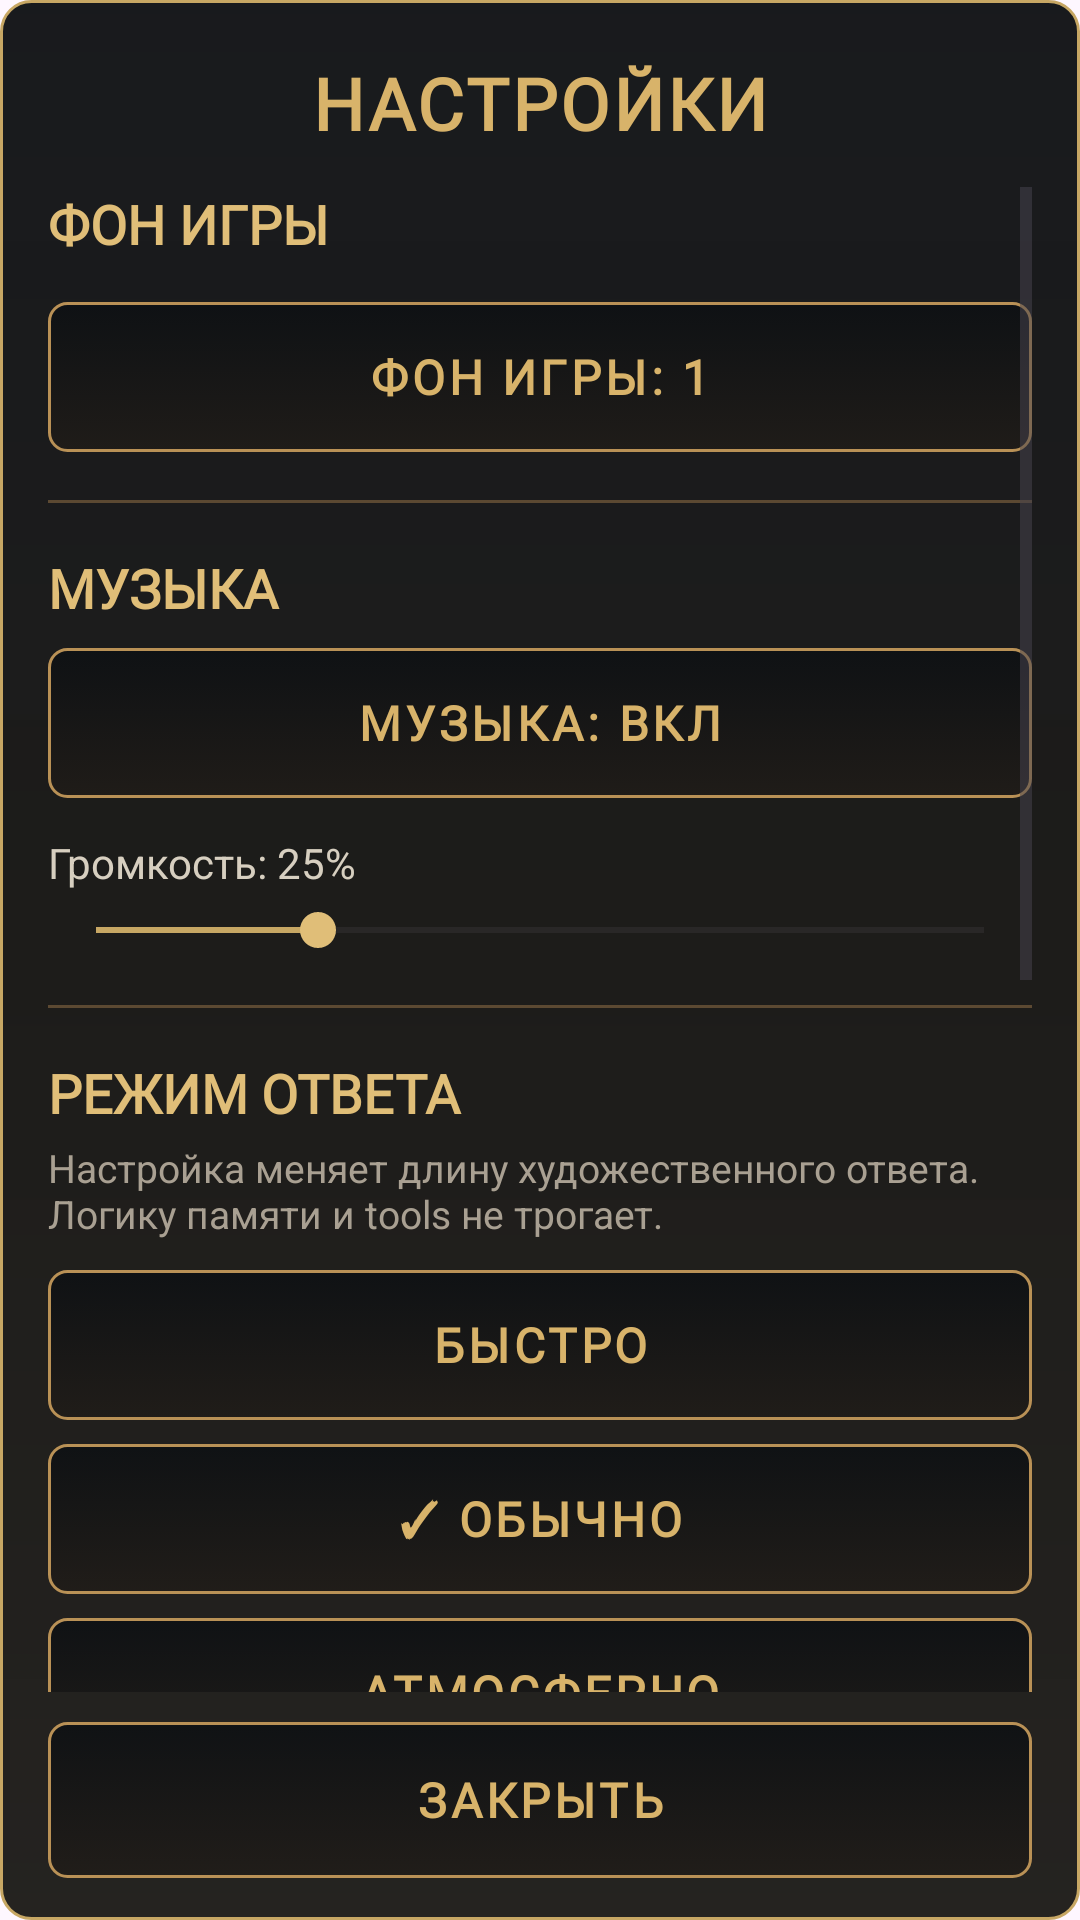

Android layout source for this screen:
<!-- AndroidManifest.xml: application theme Theme.MyDND -->
<!-- res/layout/dialog_settings.xml -->
<?xml version="1.0" encoding="utf-8"?>
<LinearLayout xmlns:android="http://schemas.android.com/apk/res/android"
    android:layout_width="match_parent"
    android:layout_height="match_parent"
    android:background="@drawable/living_worlds_panel_background"
    android:orientation="vertical"
    android:paddingStart="16dp"
    android:paddingTop="18dp"
    android:paddingEnd="16dp"
    android:paddingBottom="14dp">

    <TextView
        android:layout_width="match_parent"
        android:layout_height="wrap_content"
        android:fontFamily="@font/philosopher_bold"
        android:gravity="center"
        android:letterSpacing="0.04"
        android:text="НАСТРОЙКИ"
        android:textColor="#D8B36A"
        android:textSize="24sp"
        android:textStyle="bold" />

    <ScrollView
        android:layout_width="match_parent"
        android:layout_height="0dp"
        android:layout_marginTop="12dp"
        android:layout_weight="1"
        android:fillViewport="true">

        <LinearLayout
            android:layout_width="match_parent"
            android:layout_height="wrap_content"
            android:orientation="vertical">

            <TextView
                android:layout_width="match_parent"
                android:layout_height="wrap_content"
                android:fontFamily="@font/philosopher_bold"
                android:text="ФОН ИГРЫ"
                android:textColor="#E0BE78"
                android:textSize="18sp"
                android:textStyle="bold" />

            <Button
                android:id="@+id/settingsBackgroundButton"
                style="@style/FantasyButton"
                android:layout_width="match_parent"
                android:layout_height="50dp"
                android:layout_marginTop="14dp"
                android:text="ФОН ИГРЫ: 1" />

            <View
                android:layout_width="match_parent"
                android:layout_height="1dp"
                android:layout_marginTop="16dp"
                android:layout_marginBottom="16dp"
                android:background="#5C4932" />

            <TextView
                android:layout_width="match_parent"
                android:layout_height="wrap_content"
                android:fontFamily="@font/philosopher_bold"
                android:text="МУЗЫКА"
                android:textColor="#E0BE78"
                android:textSize="18sp"
                android:textStyle="bold" />

            <Button
                android:id="@+id/settingsMusicToggleButton"
                style="@style/FantasyButton"
                android:layout_width="match_parent"
                android:layout_height="50dp"
                android:layout_marginTop="8dp"
                android:text="МУЗЫКА: ВКЛ" />

            <TextView
                android:id="@+id/settingsVolumeText"
                android:layout_width="match_parent"
                android:layout_height="wrap_content"
                android:layout_marginTop="12dp"
                android:text="Громкость: 25%"
                android:textColor="#D7CFC0"
                android:textSize="14sp" />

            <SeekBar
                android:id="@+id/settingsVolumeSeekBar"
                android:layout_width="match_parent"
                android:layout_height="wrap_content"
                android:layout_marginTop="4dp"
                android:max="100"
                android:progress="25"
                android:progressTint="#C7A764"
                android:thumbTint="#E0BE78" />

            <View
                android:layout_width="match_parent"
                android:layout_height="1dp"
                android:layout_marginTop="16dp"
                android:layout_marginBottom="16dp"
                android:background="#5C4932" />

            <TextView
                android:layout_width="match_parent"
                android:layout_height="wrap_content"
                android:fontFamily="@font/philosopher_bold"
                android:text="РЕЖИМ ОТВЕТА"
                android:textColor="#E0BE78"
                android:textSize="18sp"
                android:textStyle="bold" />

            <TextView
                android:layout_width="match_parent"
                android:layout_height="wrap_content"
                android:layout_marginTop="4dp"
                android:text="Настройка меняет длину художественного ответа. Логику памяти и tools не трогает."
                android:textColor="#A9A092"
                android:textSize="13sp" />

            <Button
                android:id="@+id/settingsFastModeButton"
                style="@style/FantasyButton"
                android:layout_width="match_parent"
                android:layout_height="50dp"
                android:layout_marginTop="10dp"
                android:text="БЫСТРО" />

            <Button
                android:id="@+id/settingsNormalModeButton"
                style="@style/FantasyButton"
                android:layout_width="match_parent"
                android:layout_height="50dp"
                android:layout_marginTop="8dp"
                android:text="✓ ОБЫЧНО" />

            <Button
                android:id="@+id/settingsAtmosphericModeButton"
                style="@style/FantasyButton"
                android:layout_width="match_parent"
                android:layout_height="50dp"
                android:layout_marginTop="8dp"
                android:text="АТМОСФЕРНО" />

            <TextView
                android:id="@+id/settingsModeHintText"
                android:layout_width="match_parent"
                android:layout_height="wrap_content"
                android:layout_marginTop="10dp"
                android:lineSpacingExtra="2dp"
                android:textColor="#C8B58D"
                android:textSize="13sp" />

            <View
                android:layout_width="match_parent"
                android:layout_height="1dp"
                android:layout_marginTop="16dp"
                android:layout_marginBottom="14dp"
                android:background="#5C4932" />

            <TextView
                android:id="@+id/settingsModelInfoText"
                android:layout_width="match_parent"
                android:layout_height="wrap_content"
                android:gravity="center"
                android:textColor="#8F887D"
                android:textSize="12sp" />

            <View
                android:layout_width="match_parent"
                android:layout_height="1dp"
                android:layout_marginTop="16dp"
                android:layout_marginBottom="14dp"
                android:background="#5C4932" />

            <TextView
                android:layout_width="match_parent"
                android:layout_height="wrap_content"
                android:fontFamily="@font/philosopher_bold"
                android:text="ДИАГНОСТИКА"
                android:textColor="#E0BE78"
                android:textSize="18sp"
                android:textStyle="bold" />

            <TextView
                android:layout_width="match_parent"
                android:layout_height="wrap_content"
                android:layout_marginTop="4dp"
                android:text="Восемь типовых игровых действий: осмотр, предметы, проверка, NPC, сложный ход и изменение мира. База не меняется; результаты пишутся в Logcat с тегом MyDND_BEHAVIOR_TEST."
                android:textColor="#A9A092"
                android:textSize="13sp" />

            <Button
                android:id="@+id/settingsBenchmarkButton"
                style="@style/FantasyButton"
                android:layout_width="match_parent"
                android:layout_height="50dp"
                android:layout_marginTop="10dp"
                android:text="ТЕСТ ПОВЕДЕНИЯ ×9" />

            <View
                android:layout_width="match_parent"
                android:layout_height="1dp"
                android:layout_marginTop="16dp"
                android:layout_marginBottom="14dp"
                android:background="#5C4932" />

            <TextView
                android:layout_width="match_parent"
                android:layout_height="wrap_content"
                android:fontFamily="@font/philosopher_bold"
                android:text="ДАННЫЕ"
                android:textColor="#D99A82"
                android:textSize="18sp"
                android:textStyle="bold" />

            <TextView
                android:layout_width="match_parent"
                android:layout_height="wrap_content"
                android:layout_marginTop="4dp"
                android:text="Удаляет все миры, героев, кампании, журнал, инвентарь и память. Модели и настройки приложения останутся."
                android:textColor="#A9A092"
                android:textSize="13sp" />

            <Button
                android:id="@+id/settingsResetDataButton"
                style="@style/FantasyButton"
                android:layout_width="match_parent"
                android:layout_height="50dp"
                android:layout_marginTop="10dp"
                android:text="ОБНУЛИТЬ ДАННЫЕ"
                android:textColor="#D99A82" />

        </LinearLayout>

    </ScrollView>

    <Button
        android:id="@+id/settingsCloseButton"
        style="@style/FantasyButton"
        android:layout_width="match_parent"
        android:layout_height="52dp"
        android:layout_marginTop="10dp"
        android:text="ЗАКРЫТЬ" />

</LinearLayout>
<!-- resources referenced by this layout -->
<resources>
  <!-- drawable living_worlds_panel_background (drawable) -->
  <?xml version="1.0" encoding="utf-8"?>
  <shape xmlns:android="http://schemas.android.com/apk/res/android"
      android:shape="rectangle">
  
      <gradient
          android:angle="90"
          android:startColor="#F0171512"
          android:centerColor="#F211100E"
          android:endColor="#F00A0C0F" />
  
      <stroke
          android:width="1dp"
          android:color="#C7A764" />
  
      <corners android:radius="10dp" />
  
  </shape>
  <style name="FantasyButton">
  
          <item name="android:background">@drawable/button_fantasy</item>
          <item name="android:backgroundTint">@null</item>
  
          <item name="android:textColor">@color/button_fantasy_text</item>
  
          <item name="android:fontFamily">@font/philosopher_bold</item>
          <item name="android:textStyle">bold</item>
  
          <item name="android:textSize">16sp</item>
          <item name="android:letterSpacing">0.08</item>
  
          <item name="android:textAllCaps">false</item>
  
          <item name="android:minHeight">54dp</item>
          <item name="android:elevation">4dp</item>
  
          <item name="android:paddingStart">20dp</item>
          <item name="android:paddingEnd">20dp</item>
  
      </style>
  <style name="Theme.MyDND" parent="Base.Theme.MyDND" />
  <!-- drawable button_fantasy (drawable) -->
  <?xml version="1.0" encoding="utf-8"?>
  <selector xmlns:android="http://schemas.android.com/apk/res/android">
  
      
      <item android:state_enabled="false">
          <shape android:shape="rectangle">
  
              <solid android:color="#70101418" />
  
              <stroke
                  android:width="1dp"
                  android:color="#665F5038" />
  
              <corners android:radius="6dp" />
  
          </shape>
      </item>
  
      
      <item android:state_pressed="true">
          <shape android:shape="rectangle">
  
              <gradient
                  android:angle="90"
                  android:startColor="#E03B3020"
                  android:endColor="#E0171411" />
  
              <stroke
                  android:width="2dp"
                  android:color="#FFD58A" />
  
              <corners android:radius="6dp" />
  
          </shape>
      </item>
  
      
      <item>
          <shape android:shape="rectangle">
  
              <gradient
                  android:angle="90"
                  android:startColor="#D5201C18"
                  android:endColor="#E00D1013" />
  
              <stroke
                  android:width="1dp"
                  android:color="#B99156" />
  
              <corners android:radius="6dp" />
  
          </shape>
      </item>
  
  </selector>
  <style name="Base.Theme.MyDND" parent="Theme.Material3.DayNight.NoActionBar">
          
          
      </style>
</resources>
